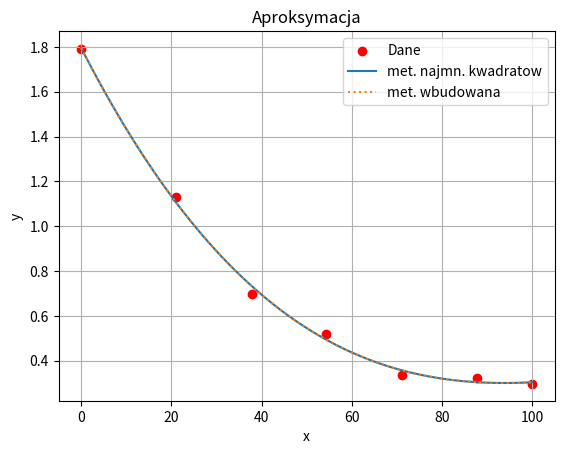

The script that saved this image:
import numpy as np
import matplotlib.pyplot as plt

T = np.array([0, 21.1, 37.8, 54.4, 71.1, 87.8, 100])
mu_k = np.array([1.79, 1.13, 0.696, 0.519, 0.338, 0.321, 0.296])
temperatures_to_find = [10, 30, 60, 90]

coefficients = np.polyfit(T, mu_k, 3)

print("Współczynniki wielomianu:", coefficients)

def wbud_calculate_mu_k(temperature, coeffs):
    return np.polyval(coeffs, temperature)

for temp in temperatures_to_find:
    mu_k_value = wbud_calculate_mu_k(temp, coefficients)
    print(f"wbudowane mu_k dla T = {temp} C: {mu_k_value}")



############
    
#metoda najmniejszych kwadratów
    
n = 3  #stopien wielomianu
N = len(T)
X = np.zeros((n + 1, n + 1))
Y = np.zeros(n + 1)

for i in range(n + 1):
    for j in range(n + 1):
        X[i, j] = np.sum(T ** (i + j))
    Y[i] = np.sum(mu_k * (T ** i))

def calculate_mu_k(temperature, coeffs):
    result = 0
    for i, coeff in enumerate(coeffs):
        result += coeff * (temperature ** i)
    return result



coefficients_2 = np.linalg.solve(X, Y)

print("Współczynniki wielomianu:", coefficients_2)

for temp in temperatures_to_find:
    mu_k_value = calculate_mu_k(temp, coefficients_2)
    print(f"wlasne mu_k dla T = {temp} C: {mu_k_value}")



########
    
x = np.linspace(0, 100, 100)
plt.scatter(T, mu_k, color='red', label='Dane')
plt.plot(x, calculate_mu_k(x, coefficients_2), label = 'met. najmn. kwadratow')
plt.plot(x, wbud_calculate_mu_k(x, coefficients), linestyle = ':', label = 'met. wbudowana')
plt.xlabel('x')
plt.ylabel('y')
plt.title('Aproksymacja')
plt.legend()
plt.grid(True)
plt.show()